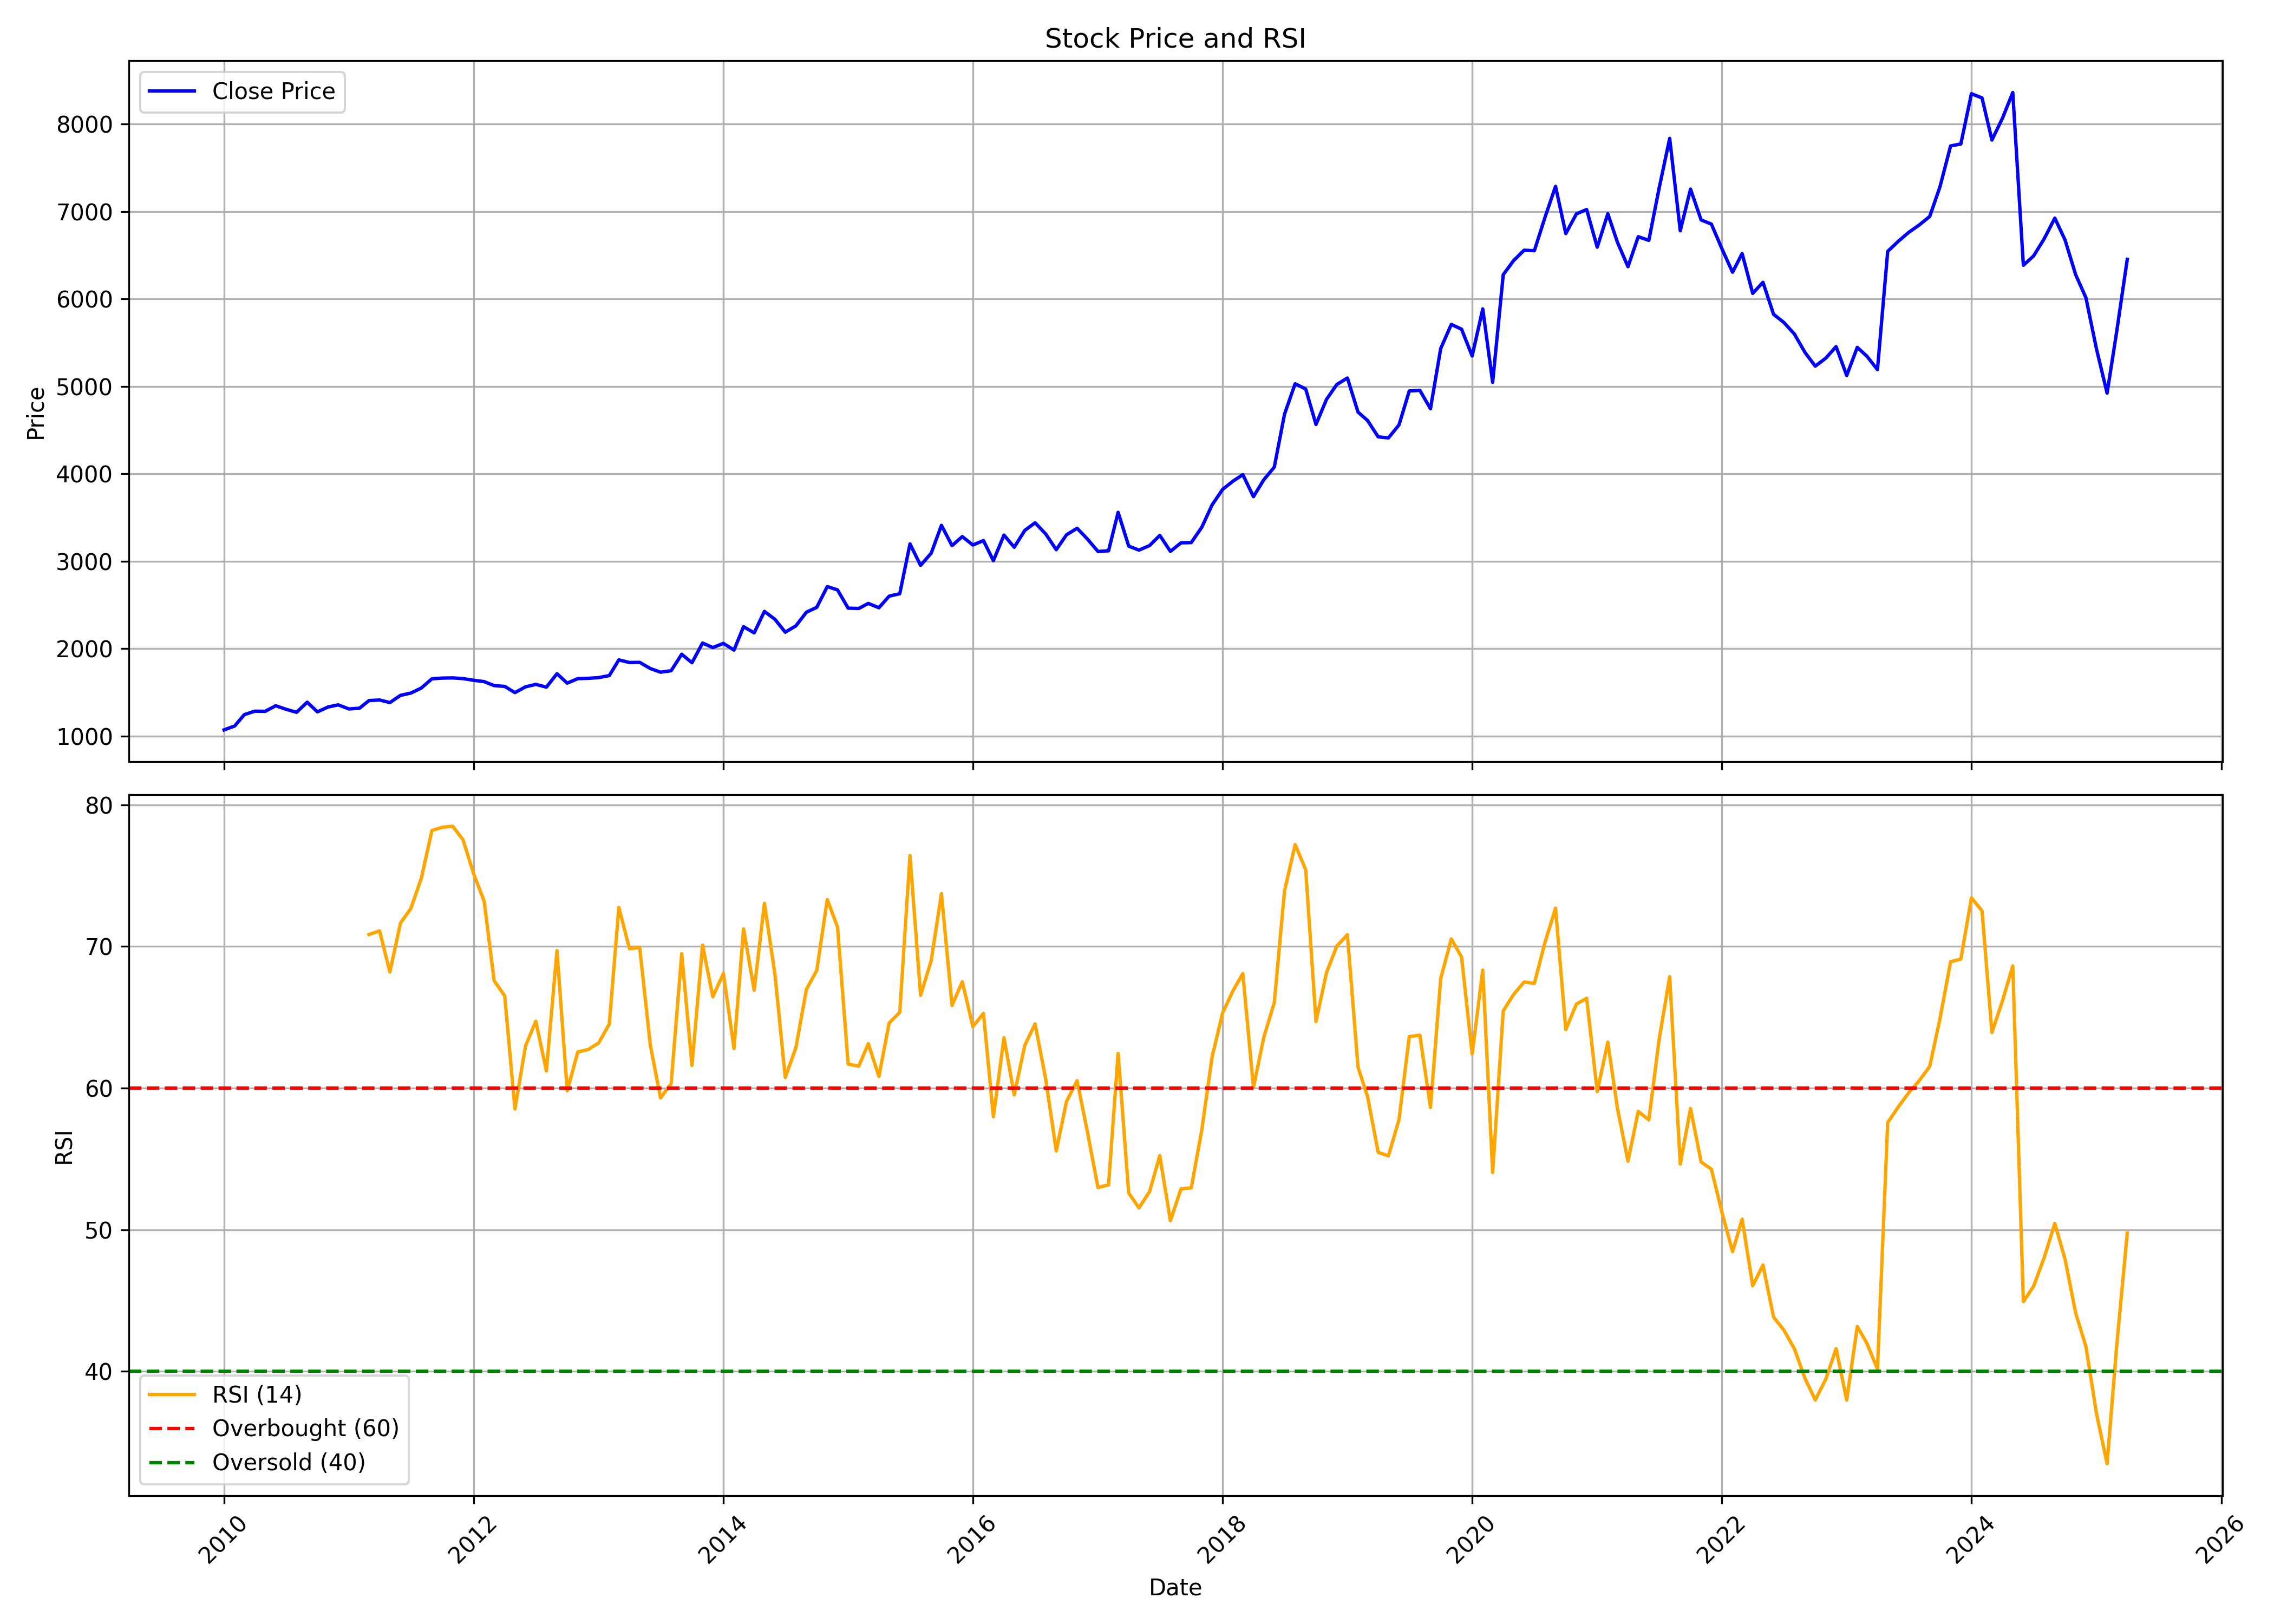

Source data for this figure (header and first rows):
, Unnamed: 0, date, symbol, open, high, low, close, volume, rsi
0, 0, 2010-01-01, SANOFI, 1173, 1232, 1049, 1073, 32470, 
1, 1, 2010-02-01, SANOFI, 1075, 1176, 993.6, 1117, 56268, 
2, 2, 2010-03-01, SANOFI, 1117, 1306, 1077, 1247, 94277, 
3, 3, 2010-04-01, SANOFI, 1252, 1314, 1210, 1287, 216235, 
4, 4, 2010-05-01, SANOFI, 1320, 1376, 1243, 1285, 140930, 
5, 5, 2010-06-01, SANOFI, 1280, 1351, 1231, 1349, 67862, 
6, 6, 2010-07-01, SANOFI, 1344, 1423, 1303, 1308, 32279, 
7, 7, 2010-08-01, SANOFI, 1297, 1361, 1245, 1273, 83666, 
8, 8, 2010-09-01, SANOFI, 1259, 1417, 1235, 1389, 56037, 
9, 9, 2010-10-01, SANOFI, 1364, 1394, 1242, 1279, 108744, 
10, 10, 2010-11-01, SANOFI, 1270, 1374, 1259, 1334, 24698, 
11, 11, 2010-12-01, SANOFI, 1350, 1387, 1197, 1359, 88414, 
12, 12, 2011-01-01, SANOFI, 1331, 1364, 1264, 1312, 28593, 
13, 13, 2011-02-01, SANOFI, 1305, 1366, 1224, 1320, 40252, 
14, 14, 2011-03-01, SANOFI, 1296, 1469, 1245, 1408, 217302, 70.85
15, 15, 2011-04-01, SANOFI, 1426, 1501, 1334, 1414, 112468, 71.11
16, 16, 2011-05-01, SANOFI, 1420, 1438, 1358, 1385, 60028, 68.2
17, 17, 2011-06-01, SANOFI, 1378, 1617, 1358, 1467, 76897, 71.66
18, 18, 2011-07-01, SANOFI, 1472, 1685, 1413, 1493, 278224, 72.67
19, 19, 2011-08-01, SANOFI, 1501, 1595, 1394, 1551, 58376, 74.81
20, 20, 2011-09-01, SANOFI, 1554, 1722, 1497, 1657, 42488, 78.19
21, 21, 2011-10-01, SANOFI, 1680, 1700, 1563, 1665, 75740, 78.42
22, 22, 2011-11-01, SANOFI, 1669, 1705, 1550, 1667, 44790, 78.49
23, 23, 2011-12-01, SANOFI, 1663, 1678, 1535, 1659, 43308, 77.54
24, 24, 2012-01-01, SANOFI, 1684, 1719, 1577, 1640, 165752, 75.15
25, 25, 2012-02-01, SANOFI, 1622, 1678, 1514, 1624, 60074, 73.19
26, 26, 2012-03-01, SANOFI, 1604, 1627, 1458, 1579, 224678, 67.59
27, 27, 2012-04-01, SANOFI, 1592, 1670, 1549, 1570, 113002, 66.52
28, 28, 2012-05-01, SANOFI, 1584, 1600, 1472, 1499, 106513, 58.54
29, 29, 2012-06-01, SANOFI, 1483, 1581, 1465, 1565, 26725, 62.98
30, 30, 2012-07-01, SANOFI, 1618, 1638, 1529, 1593, 33984, 64.73
31, 31, 2012-08-01, SANOFI, 1571, 1602, 1497, 1561, 27001, 61.22
32, 32, 2012-09-01, SANOFI, 1565, 1730, 1551, 1715, 35867, 69.71
33, 33, 2012-10-01, SANOFI, 1715, 1716, 1569, 1607, 78167, 59.82
34, 34, 2012-11-01, SANOFI, 1576, 1716, 1496, 1659, 125085, 62.56
35, 35, 2012-12-01, SANOFI, 1635, 1716, 1573, 1662, 71187, 62.72
36, 36, 2013-01-01, SANOFI, 1652, 1778, 1594, 1670, 292909, 63.19
37, 37, 2013-02-01, SANOFI, 1689, 1794, 1572, 1693, 148013, 64.52
38, 38, 2013-03-01, SANOFI, 1695, 1904, 1659, 1873, 139242, 72.76
39, 39, 2013-04-01, SANOFI, 1866, 2126, 1781, 1843, 84603, 69.85
40, 40, 2013-05-01, SANOFI, 1864, 1969, 1757, 1845, 123855, 69.93
41, 41, 2013-06-01, SANOFI, 1846, 1988, 1752, 1774, 58846, 63.06
42, 42, 2013-07-01, SANOFI, 1791, 1897, 1701, 1732, 90416, 59.31
43, 43, 2013-08-01, SANOFI, 1719, 1895, 1678, 1749, 30422, 60.31
44, 44, 2013-09-01, SANOFI, 1733, 1941, 1696, 1937, 62821, 69.5
45, 45, 2013-10-01, SANOFI, 1905, 1948, 1642, 1840, 69677, 61.61
46, 46, 2013-11-01, SANOFI, 1813, 2086, 1796, 2066, 30706, 70.1
47, 47, 2013-12-01, SANOFI, 2086, 2168, 1945, 2014, 75777, 66.45
48, 48, 2014-01-01, SANOFI, 2028, 2146, 1919, 2061, 43207, 68.1
49, 49, 2014-02-01, SANOFI, 2069, 2069, 1840, 1985, 388444, 62.79
50, 50, 2014-03-01, SANOFI, 1985, 2271, 1928, 2252, 195087, 71.24
51, 51, 2014-04-01, SANOFI, 2256, 2343, 2073, 2182, 78293, 66.91
52, 52, 2014-05-01, SANOFI, 2208, 2468, 2081, 2427, 213541, 73.04
53, 53, 2014-06-01, SANOFI, 2439, 2623, 2246, 2336, 138028, 68
54, 54, 2014-07-01, SANOFI, 2365, 2594, 2113, 2189, 204811, 60.75
55, 55, 2014-08-01, SANOFI, 2198, 2372, 2053, 2262, 109885, 62.84
56, 56, 2014-09-01, SANOFI, 2257, 2750, 2181, 2419, 458957, 66.98
57, 57, 2014-10-01, SANOFI, 2421, 2565, 2345, 2473, 101737, 68.3
58, 58, 2014-11-01, SANOFI, 2469, 2825, 2404, 2711, 258582, 73.32
59, 59, 2014-12-01, SANOFI, 2722, 2733, 2442, 2673, 199685, 71.37
... 124 more rows
